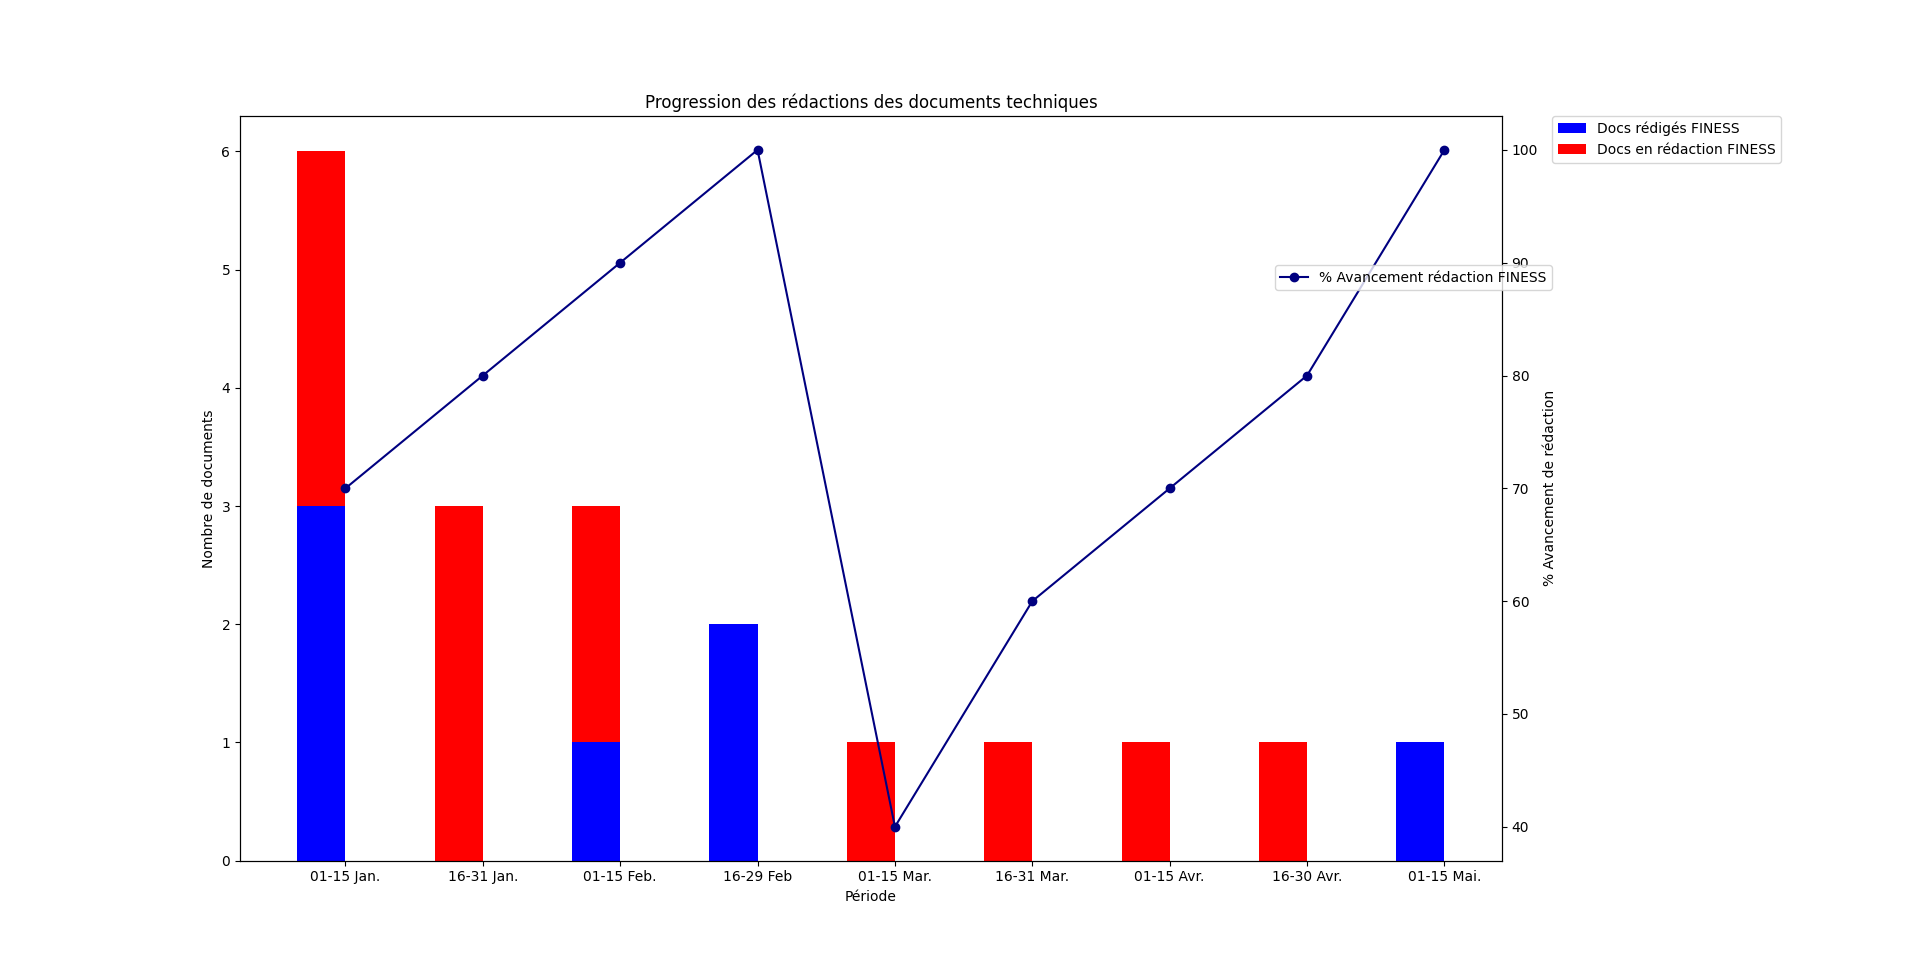

Data behind this chart, as committed beside it:
Periodo_Orden, Periodo_Texto, Projet, Documents rédigés, Documents en rédaction, % Avancement rédaction
0, 01-15 Jan., FINESS, 3, ?3, 70
1, 16-31 Jan., FINESS, 0, ?3, 80
2, 01-15 Feb., FINESS, 1, ?2, 90
3, 16-29 Feb, FINESS, 2, ?0, 100
4, 01-15 Mar., FINESS, 0, ?1, 40
5, 16-31 Mar., FINESS, 0, ?1, 60
6, 01-15 Avr., FINESS, 0, ?1, 70
7, 16-30 Avr., FINESS, 0, ?1, 80
8, 01-15 Mai., FINESS, 1, ?0, 100
